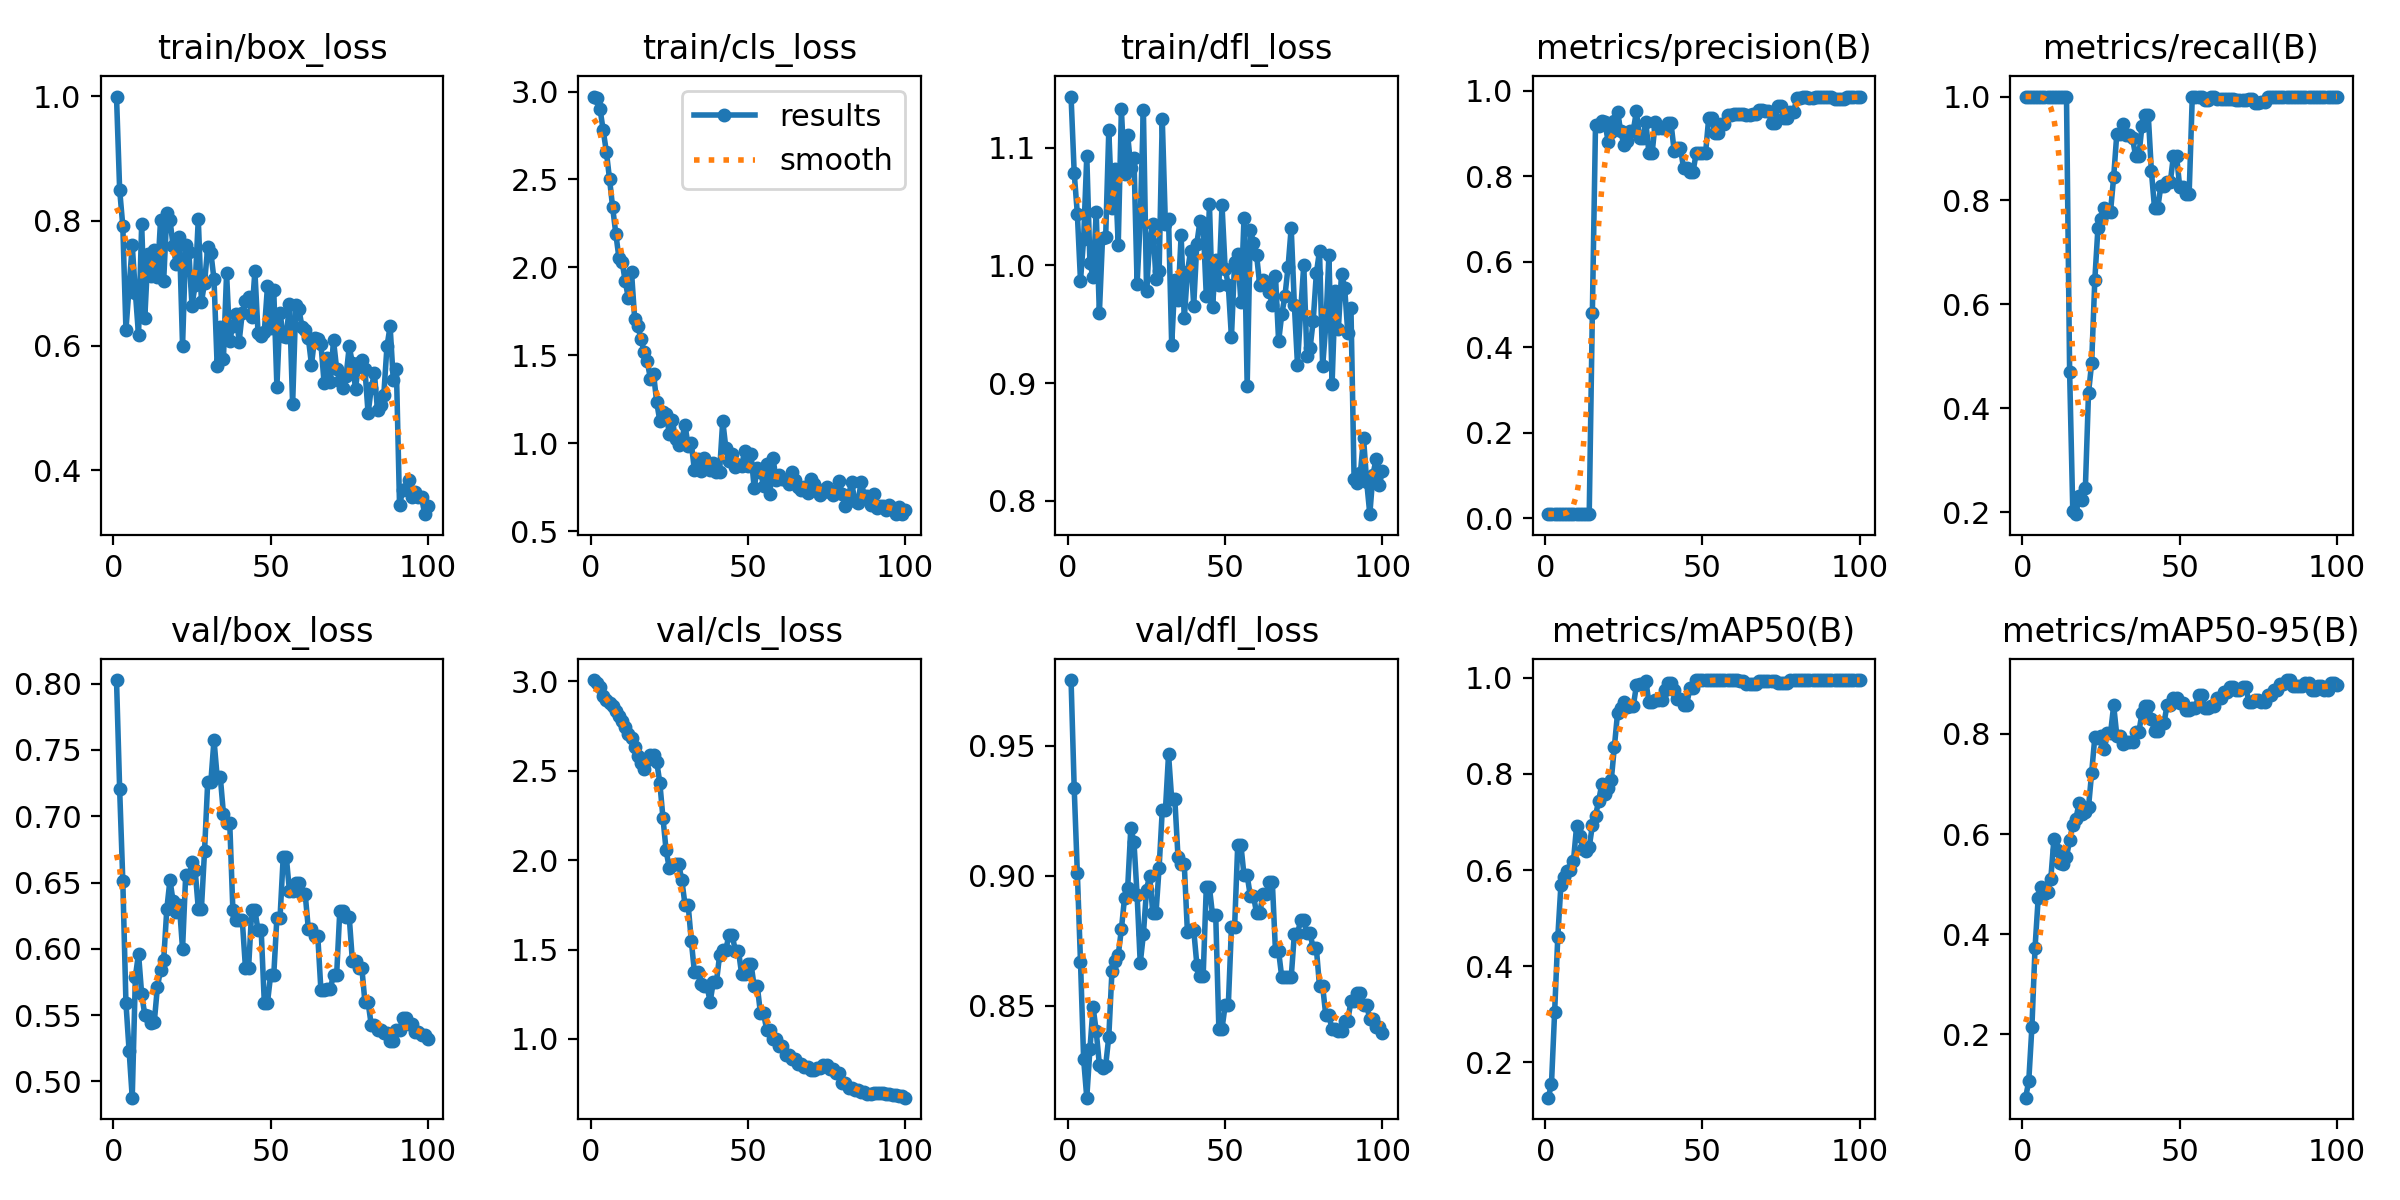

Data behind this chart, as committed beside it:
epoch, time, train/box_loss, train/cls_loss, train/dfl_loss, metrics/precision(B), metrics/recall(B), metrics/mAP50(B), metrics/mAP50-95(B), val/box_loss, val/cls_loss, val/dfl_loss, lr/pg0, lr/pg1, lr/pg2
1, 13.53, 0.9994, 2.971, 1.143, 0.00963, 1, 0.1266, 0.07364, 0.8027, 3.008, 0.9753, 1.667e-05, 1.667e-05, 1.667e-05
2, 23.11, 0.8497, 2.965, 1.079, 0.00982, 1, 0.1554, 0.1067, 0.7204, 2.992, 0.9337, 4.95149e-05, 4.95149e-05, 4.95149e-05
3, 32.58, 0.792, 2.899, 1.044, 0.01006, 1, 0.3043, 0.2145, 0.6513, 2.968, 0.9009, 8.16997e-05, 8.16997e-05, 8.16997e-05
4, 41.85, 0.6253, 2.779, 0.987, 0.01008, 1, 0.4598, 0.3731, 0.559, 2.916, 0.867, 0.0001132, 0.0001132, 0.0001132
5, 51.28, 0.6935, 2.657, 1.023, 0.00999, 1, 0.5686, 0.4723, 0.5233, 2.896, 0.8293, 0.0001441, 0.0001441, 0.0001441
6, 60.46, 0.7609, 2.504, 1.093, 0.00982, 1, 0.585, 0.4945, 0.4877, 2.881, 0.8145, 0.0001743, 0.0001743, 0.0001743
7, 69.8, 0.6851, 2.341, 1.002, 0.0097, 1, 0.597, 0.4805, 0.5789, 2.863, 0.8333, 0.0002038, 0.0002038, 0.0002038
8, 79.04, 0.6168, 2.192, 0.9903, 0.00963, 1, 0.6008, 0.4837, 0.5964, 2.833, 0.8495, 0.0002327, 0.0002327, 0.0002327
9, 88.26, 0.7945, 2.054, 1.045, 0.00963, 1, 0.6197, 0.5099, 0.5658, 2.807, 0.8401, 0.0002609, 0.0002609, 0.0002609
10, 97.5, 0.6449, 2.034, 0.9594, 0.00957, 1, 0.6923, 0.5899, 0.5501, 2.777, 0.8273, 0.0002885, 0.0002885, 0.0002885
11, 106.8, 0.7467, 1.921, 1.023, 0.00957, 1, 0.6709, 0.5684, 0.5493, 2.746, 0.826, 0.0003154, 0.0003154, 0.0003154
12, 116, 0.7117, 1.826, 1.024, 0.00956, 1, 0.6426, 0.5428, 0.544, 2.706, 0.8268, 0.0003417, 0.0003417, 0.0003417
13, 125.2, 0.7532, 1.973, 1.115, 0.00955, 1, 0.6387, 0.5395, 0.5445, 2.682, 0.838, 0.0003672, 0.0003672, 0.0003672
14, 134.5, 0.7101, 1.708, 1.048, 0.00953, 1, 0.6474, 0.5544, 0.5711, 2.633, 0.8631, 0.0003922, 0.0003922, 0.0003922
15, 143.6, 0.8008, 1.668, 1.082, 0.4809, 0.4691, 0.6928, 0.5877, 0.5841, 2.584, 0.867, 0.0004164, 0.0004164, 0.0004164
16, 152.8, 0.7043, 1.594, 1.018, 0.9198, 0.2025, 0.7129, 0.6187, 0.5915, 2.543, 0.8695, 0.00044, 0.00044, 0.00044
17, 162, 0.8122, 1.519, 1.132, 0.9179, 0.1962, 0.7434, 0.6309, 0.6302, 2.509, 0.8793, 0.000463, 0.000463, 0.000463
18, 171.2, 0.8019, 1.467, 1.078, 0.9286, 0.2308, 0.7789, 0.6619, 0.6519, 2.563, 0.8914, 0.0004853, 0.0004853, 0.0004853
19, 180.5, 0.7595, 1.368, 1.111, 0.9262, 0.223, 0.7578, 0.6407, 0.6357, 2.59, 0.8953, 0.0005069, 0.0005069, 0.0005069
20, 189.7, 0.7311, 1.396, 1.083, 0.8806, 0.2464, 0.771, 0.6436, 0.6278, 2.587, 0.9183, 0.0005278, 0.0005278, 0.0005278
21, 198.9, 0.7737, 1.235, 1.091, 0.9039, 0.4292, 0.7861, 0.6536, 0.6328, 2.552, 0.913, 0.0005481, 0.0005481, 0.0005481
22, 208.2, 0.5992, 1.127, 0.9843, 0.9283, 0.4868, 0.8563, 0.7224, 0.5999, 2.433, 0.8926, 0.0005678, 0.0005678, 0.0005678
23, 217.5, 0.761, 1.18, 1.038, 0.9503, 0.6465, 0.9258, 0.7931, 0.6556, 2.236, 0.8663, 0.0005868, 0.0005868, 0.0005868
24, 226.7, 0.7504, 1.169, 1.132, 0.9058, 0.7472, 0.9367, 0.791, 0.6536, 2.054, 0.8775, 0.0006051, 0.0006051, 0.0006051
25, 235.9, 0.6641, 1.056, 0.978, 0.873, 0.7643, 0.9497, 0.7962, 0.6654, 1.956, 0.8947, 0.0006228, 0.0006228, 0.0006228
26, 245.1, 0.6969, 1.132, 1.021, 0.8825, 0.7857, 0.939, 0.7693, 0.6595, 1.972, 0.9001, 0.0006398, 0.0006398, 0.0006398
27, 254.4, 0.8028, 1.022, 1.035, 0.906, 0.7783, 0.9402, 0.8009, 0.6304, 1.977, 0.8855, 0.0006561, 0.0006561, 0.0006561
28, 263.6, 0.6698, 0.9891, 0.988, 0.906, 0.7783, 0.9402, 0.8009, 0.6304, 1.977, 0.8855, 0.0006718, 0.0006718, 0.0006718
29, 272.9, 0.7006, 1.025, 0.9949, 0.9512, 0.845, 0.9838, 0.8569, 0.674, 1.889, 0.9031, 0.0006868, 0.0006868, 0.0006868
30, 282.2, 0.7578, 1.104, 1.124, 0.8882, 0.9286, 0.9862, 0.7968, 0.726, 1.752, 0.9252, 0.0007012, 0.0007012, 0.0007012
31, 291.4, 0.7491, 0.9875, 1.035, 0.8882, 0.9286, 0.9862, 0.7968, 0.726, 1.752, 0.9252, 0.0007149, 0.0007149, 0.0007149
32, 300.6, 0.7063, 1.001, 1.039, 0.9255, 0.9472, 0.9925, 0.7799, 0.7576, 1.55, 0.9467, 0.0007279, 0.0007279, 0.0007279
33, 309.9, 0.5676, 0.8477, 0.9322, 0.8534, 0.9257, 0.9483, 0.7844, 0.7298, 1.375, 0.9294, 0.0007403, 0.0007403, 0.0007403
34, 319.2, 0.6293, 0.9137, 0.9874, 0.8534, 0.9257, 0.9483, 0.7844, 0.7298, 1.375, 0.9294, 0.000752, 0.000752, 0.000752
35, 328.4, 0.5792, 0.8423, 0.9705, 0.9261, 0.9193, 0.954, 0.7843, 0.702, 1.306, 0.9073, 0.0007631, 0.0007631, 0.0007631
36, 337.8, 0.716, 0.9159, 1.026, 0.9132, 0.8852, 0.954, 0.8035, 0.6952, 1.295, 0.9044, 0.0007735, 0.0007735, 0.0007735
37, 346.9, 0.6077, 0.8905, 0.9549, 0.9132, 0.8852, 0.954, 0.8035, 0.6952, 1.295, 0.9044, 0.0007832, 0.0007832, 0.0007832
38, 356.1, 0.632, 0.8476, 0.994, 0.9128, 0.9435, 0.975, 0.8413, 0.6293, 1.208, 0.8782, 0.0007923, 0.0007923, 0.0007923
39, 365.3, 0.6503, 0.8894, 1.012, 0.9244, 0.9643, 0.9896, 0.8556, 0.6221, 1.318, 0.8791, 0.0008007, 0.0008007, 0.0008007
40, 374.4, 0.6065, 0.838, 0.9657, 0.9244, 0.9643, 0.9896, 0.8556, 0.6221, 1.318, 0.8791, 0.0008085, 0.0008085, 0.0008085
41, 383.6, 0.653, 0.8394, 1.019, 0.8596, 0.856, 0.974, 0.8299, 0.6214, 1.468, 0.8658, 0.0008156, 0.0008156, 0.0008156
42, 392.8, 0.6712, 1.128, 1.038, 0.8661, 0.7849, 0.9565, 0.8063, 0.5857, 1.5, 0.8612, 0.000822, 0.000822, 0.000822
43, 402.4, 0.6771, 0.9734, 1.036, 0.8661, 0.7849, 0.9565, 0.8063, 0.5857, 1.5, 0.8612, 0.0008278, 0.0008278, 0.0008278
44, 411.7, 0.6466, 0.8984, 0.9743, 0.8185, 0.8275, 0.9435, 0.8217, 0.629, 1.583, 0.8955, 0.0008329, 0.0008329, 0.0008329
45, 420.9, 0.7193, 0.9399, 1.052, 0.8185, 0.8275, 0.9435, 0.8217, 0.629, 1.583, 0.8955, 0.0008374, 0.0008374, 0.0008374
46, 430.3, 0.6203, 0.8634, 0.9649, 0.8097, 0.8348, 0.9784, 0.8584, 0.6141, 1.494, 0.8848, 0.0008412, 0.0008412, 0.0008412
47, 439.9, 0.6152, 0.8775, 1.004, 0.8097, 0.8348, 0.9784, 0.8584, 0.6141, 1.494, 0.8848, 0.0008443, 0.0008443, 0.0008443
48, 449.8, 0.6223, 0.8738, 0.9835, 0.853, 0.8858, 0.995, 0.8712, 0.5592, 1.365, 0.8411, 0.0008468, 0.0008468, 0.0008468
49, 459.4, 0.695, 0.956, 1.051, 0.853, 0.8858, 0.995, 0.8712, 0.5592, 1.365, 0.8411, 0.0008486, 0.0008486, 0.0008486
50, 467.8, 0.6276, 0.8723, 0.9973, 0.8539, 0.8263, 0.995, 0.8624, 0.58, 1.42, 0.8501, 0.0008498, 0.0008498, 0.0008498
51, 474.9, 0.689, 0.9398, 0.983, 0.8539, 0.8263, 0.995, 0.8624, 0.58, 1.42, 0.8501, 0.0008418, 0.0008418, 0.0008418
52, 482.1, 0.5341, 0.7469, 0.939, 0.936, 0.8126, 0.995, 0.8471, 0.6236, 1.295, 0.8801, 0.0008253, 0.0008253, 0.0008253
53, 490.1, 0.6529, 0.8593, 1.003, 0.936, 0.8126, 0.995, 0.8471, 0.6236, 1.295, 0.8801, 0.0008088, 0.0008088, 0.0008088
54, 497.6, 0.6146, 0.8383, 1.01, 0.9003, 1, 0.995, 0.8525, 0.669, 1.144, 0.9119, 0.0007923, 0.0007923, 0.0007923
55, 505.4, 0.6138, 0.7598, 0.9692, 0.9003, 1, 0.995, 0.8525, 0.669, 1.144, 0.9119, 0.0007758, 0.0007758, 0.0007758
56, 512.8, 0.6673, 0.8828, 1.04, 0.9209, 1, 0.995, 0.8781, 0.6433, 1.049, 0.9001, 0.0007593, 0.0007593, 0.0007593
57, 521.5, 0.5055, 0.7148, 0.8979, 0.9209, 1, 0.995, 0.8781, 0.6433, 1.049, 0.9001, 0.0007428, 0.0007428, 0.0007428
58, 529.2, 0.6652, 0.9155, 1.03, 0.9429, 0.9939, 0.995, 0.8522, 0.6493, 1.002, 0.8922, 0.0007263, 0.0007263, 0.0007263
59, 536.9, 0.6583, 0.7902, 1.019, 0.9429, 0.9939, 0.995, 0.8522, 0.6493, 1.002, 0.8922, 0.0007098, 0.0007098, 0.0007098
60, 544.1, 0.6294, 0.8182, 1.009, 0.9453, 1, 0.995, 0.8555, 0.6412, 0.9587, 0.8855, 0.0006933, 0.0006933, 0.0006933
... 40 more rows
